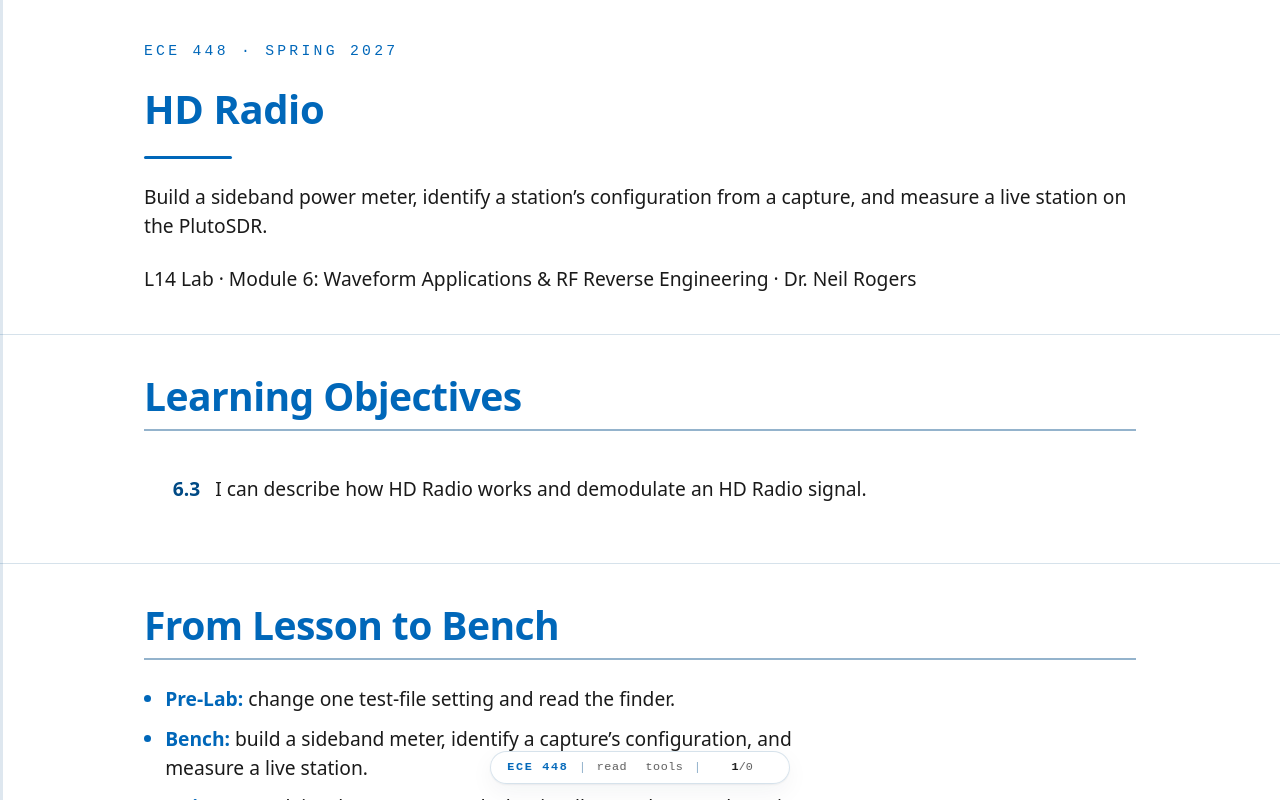

repository: livethisdream/ece448 · page: module06/L14-lab-hd-radio/index.html · generator: jekyll

---
frame_view: true
---

# L14 Lab — HD Radio

::::{frame}
:class: title-frame

<div class="course-mark">ECE 448 · Spring 2027</div>

<h1 class="frame-title">HD Radio</h1>

<div class="title-rule"></div>

Build a sideband power meter, identify a station's configuration from a capture, and measure a live station on the PlutoSDR.

L14 Lab · Module 6: Waveform Applications & RF Reverse Engineering · Dr. Neil Rogers
::::

::::{frame} Learning Objectives

<ol class="lo-list" style="--module: '6'; counter-reset: lo 2">
  <li>I can describe how HD Radio works and demodulate an HD Radio signal.</li>
</ol>
::::

::::{frame} From Lesson to Bench
:::{present}
- **Pre-Lab:** change one test-file setting and read the finder.
- **Bench:** build a sideband meter, identify a capture's configuration, and measure a live station.
- **Writeup:** explain what you saw and what it tells you about each station.
:::

Lesson 14 found the HD Radio sidebands in a simulated test file and measured them with `L14-hd-find.grc`. Today you build the sideband meter yourself from an empty canvas, use it on a second capture whose configuration you do not know, and then point it at a live station with the PlutoSDR. Last, if you have gr-hdradio installed, you can play the station live with `L14-hd-rx.grc`; that step is optional. The lab packet has three parts, and you turn it in once, complete, before Lesson 15. You do **Part 1, the Pre-Lab**, on your own before the period, record **Part 2**'s measurements in class, and explain them in **Part 3, the Writeup**.

Nothing in this lab transmits. The PlutoSDR only receives, because your meter has no transmit block, and both captures came from GNU Radio flowgraphs, not from an antenna.
::::

::::{frame} Part 1: Before the Period
:::{present}
- Change one setting in `L14-hd-test-tx.grc`, run it, and read the finder.
- Slide the finder's Inner subcarrier and watch the readings.
:::

Do the Pre-Lab before you arrive. Put both flowgraphs from the Lesson 14 page in one folder. Question 1 has you open `L14-hd-test-tx.grc`, change the Variable `upper_dbc` from −23 to −18, run it once to write `L14-hd-test.sigmf-data` and `L14-hd-test.sigmf-meta`, and then run `L14-hd-find.grc` and record what its three meters read; if GRC reports an error, the L5 lesson page lists the install checks.

Question 2 uses the same run: slide the finder's **Inner subcarrier** from 356 down to 280, one step at a time, and record what the meters do at each step. Part 2 uses the same slider on a capture whose configuration you do not know.
::::

::::{frame} Expected Numbers
:::{present}
| Check | Expected |
| :-- | :-- |
| Your meter on the Question 1 file | matches the lesson's finder |
| Hybrid sideband edges | about 129.4 and 198.4 kHz from the center |
| A sideband on the display | at least 10 dB above the floor |
:::

Your meter should match the finder's readings on the same file within 0.1 dB; a larger difference means a filter setting or a center frequency is off. The lab capture comes from a different station, and you identify its configuration from its spectrum and its meter readings.
::::

::::{frame} Part 2: Build the Meter
:class: read-only

1. Start GRC and choose File, New, QT GUI, and save the new flowgraph in the folder that holds `L14-hd-test.sigmf-data`. Do not open `L14-hd-find.grc`; build the meter yourself.
2. Set `samp_rate` to 1488375. Add Variables `df` = `1488375 / 4096`, `outer` = `546`, `sb_center` = `(inner + outer) / 2 * df`, `sb_half` = `((outer - inner) / 2 + 0.5) * df`, `decim` = `6`, and `avg_len` = `int(0.2 * samp_rate / decim)`. Add a **QT GUI Entry** with ID `fc`, label Center (Hz), type real, and default value `100.3e6`, a **QT GUI Range** with ID `rx_gain`, label Pluto RX gain (dB), from 0 to 70 in steps of 1, default 30, and a **QT GUI Range** with ID `inner`, label Inner subcarrier, type int, from 280 to 356 in steps of 19, default 356.
3. Read the file: a **File Source** (type byte, file `'L14-hd-test.sigmf-data'` with the quotes, repeat Yes), a **Throttle** (byte, `2 * samp_rate`), **UChar To Float**, **Add Const** (float, −127.5), **Multiply Const** (float, `1 / 128`), **Deinterleave** (float, 2 streams), and **Float To Complex**. The meta file names the datatype `cu8`, which GNU Radio's SigMF Source does not read, so a byte File Source reads the data file.
4. On the Float To Complex output, add a **QT GUI Frequency Sink**: complex, FFT size 4096, center frequency `fc`, bandwidth `samp_rate`, average Medium, Y axis from −110 to −10.
5. Add two **Low-pass Filter Taps** variables at `samp_rate`: `host_taps` with cutoff `100e3` and transition `10e3`, and `sb_taps` with cutoff `sb_half` and transition `2e3`.
6. Add three **Frequency Xlating FFT Filters**, each with decimation `decim` and sample rate `samp_rate`: the host with taps `host_taps` and center 0, the upper sideband with `sb_taps` and center `sb_center`, and the lower sideband with `sb_taps` and center `-sb_center`. Connect Float To Complex to all three.
7. After each filter add **Complex to Mag^2**, a **Moving Average** (float, length `avg_len`, scale `1 / avg_len`), **Keep 1 in N** (float, N `avg_len // 10`), and **Log10** (n = 10).
8. Add three **Subtract** blocks (float): upper minus host, lower minus host, and upper minus lower, each taking the Log10 outputs. Connect them to a **QT GUI Number Sink** with 3 inputs, minimum −40, maximum 0, and labels Upper and Lower in dBc and Upper minus lower in dB. Every arrow must be black.
9. Run it on the file you wrote in Question 1, wait 5 s, and record the three readings and a screenshot for Question 3.
::::

::::{frame} Part 2: The Lab Capture
:class: read-only

1. Stop your meter and change the File Source's file to `'L14-lab-capture.sigmf-data'`. The File Source reads the file only when the flowgraph starts.
2. Change the frequency sink's FFT size to 8192 and run it. Drag a box around one edge of a sideband on the frequency sink to zoom in, read the edge's frequency in MHz, and right-click to zoom back out. Do the same for the inner and outer edge of each sideband, for Question 4(a).
3. Record the meter readings with Inner subcarrier at 356 for Question 4(b).
4. If the inner edges sit closer to the host than 129.4 kHz, slide Inner subcarrier down one step at a time until the readings stop rising, and record the setting and the readings there.
5. Read the Upper minus lower meter for Question 4(c).
6. Find the other station in the capture, give its offset from the center, and say whether it carries HD Radio, for Question 4(d).
::::

::::{frame} Part 2: A Live Station
:class: read-only

<img src="../../viz/img/L14-hd-find.png"
     alt="The L14 sideband finder on the lesson's test file, labeled Simulated: L14 test file, for comparison: meters at minus 23.02 and minus 23.05 dBc and 0.02 dB upper minus lower, two flat shelves beside the host on the spectrum, and two straight bands on the waterfall"
     style="max-width: 640px; width: 100%; display: block; margin: 0 auto 12px;">

The figure shows the lesson's simulated test file; a live station's host is rougher, and its shelves may stand closer to the floor. We have compiled this step but not yet tested it on a live station, so expect to adjust the gain.

1. Add a **PlutoSDR Source** to your meter: IIO context URI `ip:192.168.2.1`, LO frequency `int(fc)`, sample rate `samp_rate`, RF bandwidth `samp_rate`, gain mode Manual, and manual gain `rx_gain`, with the rest at their defaults. Connect it to the frequency sink and the three filters. Then select the File Source and the six blocks after it, through Float To Complex, and press D to disable all seven; GRC will not run with both sources connected.
2. Plug in the PlutoSDR with an antenna on its RX port; the course Plutos run in extended-frequency mode, so the FM band is in range. Run your meter and type each strong station's frequency in hertz into Center in turn, using the station list at hdradio.com, and stop at one with two flat shelves beside it.
3. Raise the gain until the shelves stand at least 10 dB above the floor, but lower it if the floor rises everywhere or copies of other stations appear.
4. Record the station, its sideband edges, and both meter readings, with a screenshot, for Question 5. If its inner edges sit closer to the host than 129.4 kHz, slide Inner subcarrier down until the readings stop rising before you record them.
5. Lower the Pluto RX gain slider in steps and watch the shelves and the readings as the floor rises toward them, for Question 5(c).
::::

::::{frame} Part 2: Decoding with gr-hdradio (Optional)
:class: read-only

This part is optional, and Question 6 does not count toward the grade. It uses `L14-hd-rx.grc` from the lesson, which needs gr-hdradio and nrsc5; neither is part of radioconda, so install both first, as the lesson's Setting Up gr-hdradio frame describes. Use your own laptop or one I provide. These steps follow the lesson; we have not yet run them on a live station in this course.

1. Open `L14-hd-rx.grc` and switch it to the PlutoSDR as the lesson describes: disable the File Source and the six blocks after it, enable the PlutoSDR Source, and type your station's frequency in MHz into Center. Set Pluto RX gain near 30 dB.
2. Run it. The receiver takes a few seconds to synchronize, then plays HD1. Record the station name and the song title and artist that it prints, and which programs (HD1 to HD4) the station carries, from the Program chooser, for Question 6(a).
3. Lower Pluto RX gain a few dB at a time until the audio stops. Record the lowest gain at which it still plays. Close `L14-hd-rx.grc`, run your meter or `L14-hd-find.grc` on the Pluto at that gain, and record how high the shelves stand above the floor, for Question 6(b).
::::

::::{frame} No Shelves?
:class: read-only

:::{admonition} If the meters read below −40 dBc or the shelves never appear
:class: tip
For a file, check that the file name in the File Source is in quotes, that the file sits in the same folder as the flowgraph, and that the File Source's type is byte, not complex. If the shelves appear but a meter reads wrong, check the sign of each filter's center frequency, that the two dBc Subtract blocks take the host on their second input, and that the third takes the lower sideband on its second input. For a live station, check that the PlutoSDR Source's sample rate is `samp_rate`, its LO frequency is `int(fc)`, and its gain mode is Manual, that you have centered on the station, and that the station carries HD Radio at all; many do not. Shelves of unequal height can mean the station runs one sideband weaker than the other; a missing shelf usually means a weak signal or a neighbor covering it.
:::
::::

::::{frame} Part 3: After the Lab
:::{present}
- Compare the live station with the test file and say what each difference means.
- Explain how the capture's spectrum identified its configuration.
- Explain why nrsc5 cannot decode the lesson's test file.
:::

The Writeup is three questions. The first compares the live station with the lesson's test file, its edges, the height of its shelves, and whether its two sides match, and says what each difference tells you about the station. The second explains how the lab capture's edges and meter readings identified its configuration, and why a station would choose it. The third lists what nrsc5 needs from a signal that the lesson's test file does not provide.
::::

::::{frame} Lab Packet
:class: read-only doc-links

- <a class="doc-link" href="../../labs/ECE448_Lab_L14_HDRadio_blank.pdf" target="_blank" rel="noopener">L14 Lab packet (PDF)</a>
- `L14-lab-capture.sigmf-data` and `L14-lab-capture.sigmf-meta`, the lab's simulated capture for Question 4: I post them here before the lab.
- The Lesson 14 page has `L14-hd-test-tx.grc`, which writes the lesson's test file, and `L14-hd-find.grc`, to check your meter against after Question 3.
- gr-hdradio, for the optional Question 6, is at <a href="https://github.com/livethisdream/gr-hdradio" target="_blank" rel="noopener">github.com/livethisdream/gr-hdradio</a>; its README covers installing it and nrsc5.
::::

::::{frame} Looking Ahead
:::{present}
- Lesson 15 recovers the carrier phase and symbol timing of mPSK.
- Lesson 20 returns to OFDM, with QAM on each subcarrier.
:::

Keep your meter. Lesson 15 builds the carrier and timing recovery that nrsc5 performs on every HD Radio subcarrier, for a single mPSK carrier. Lesson 20 returns to OFDM, with QAM in place of QPSK on each subcarrier.
::::
